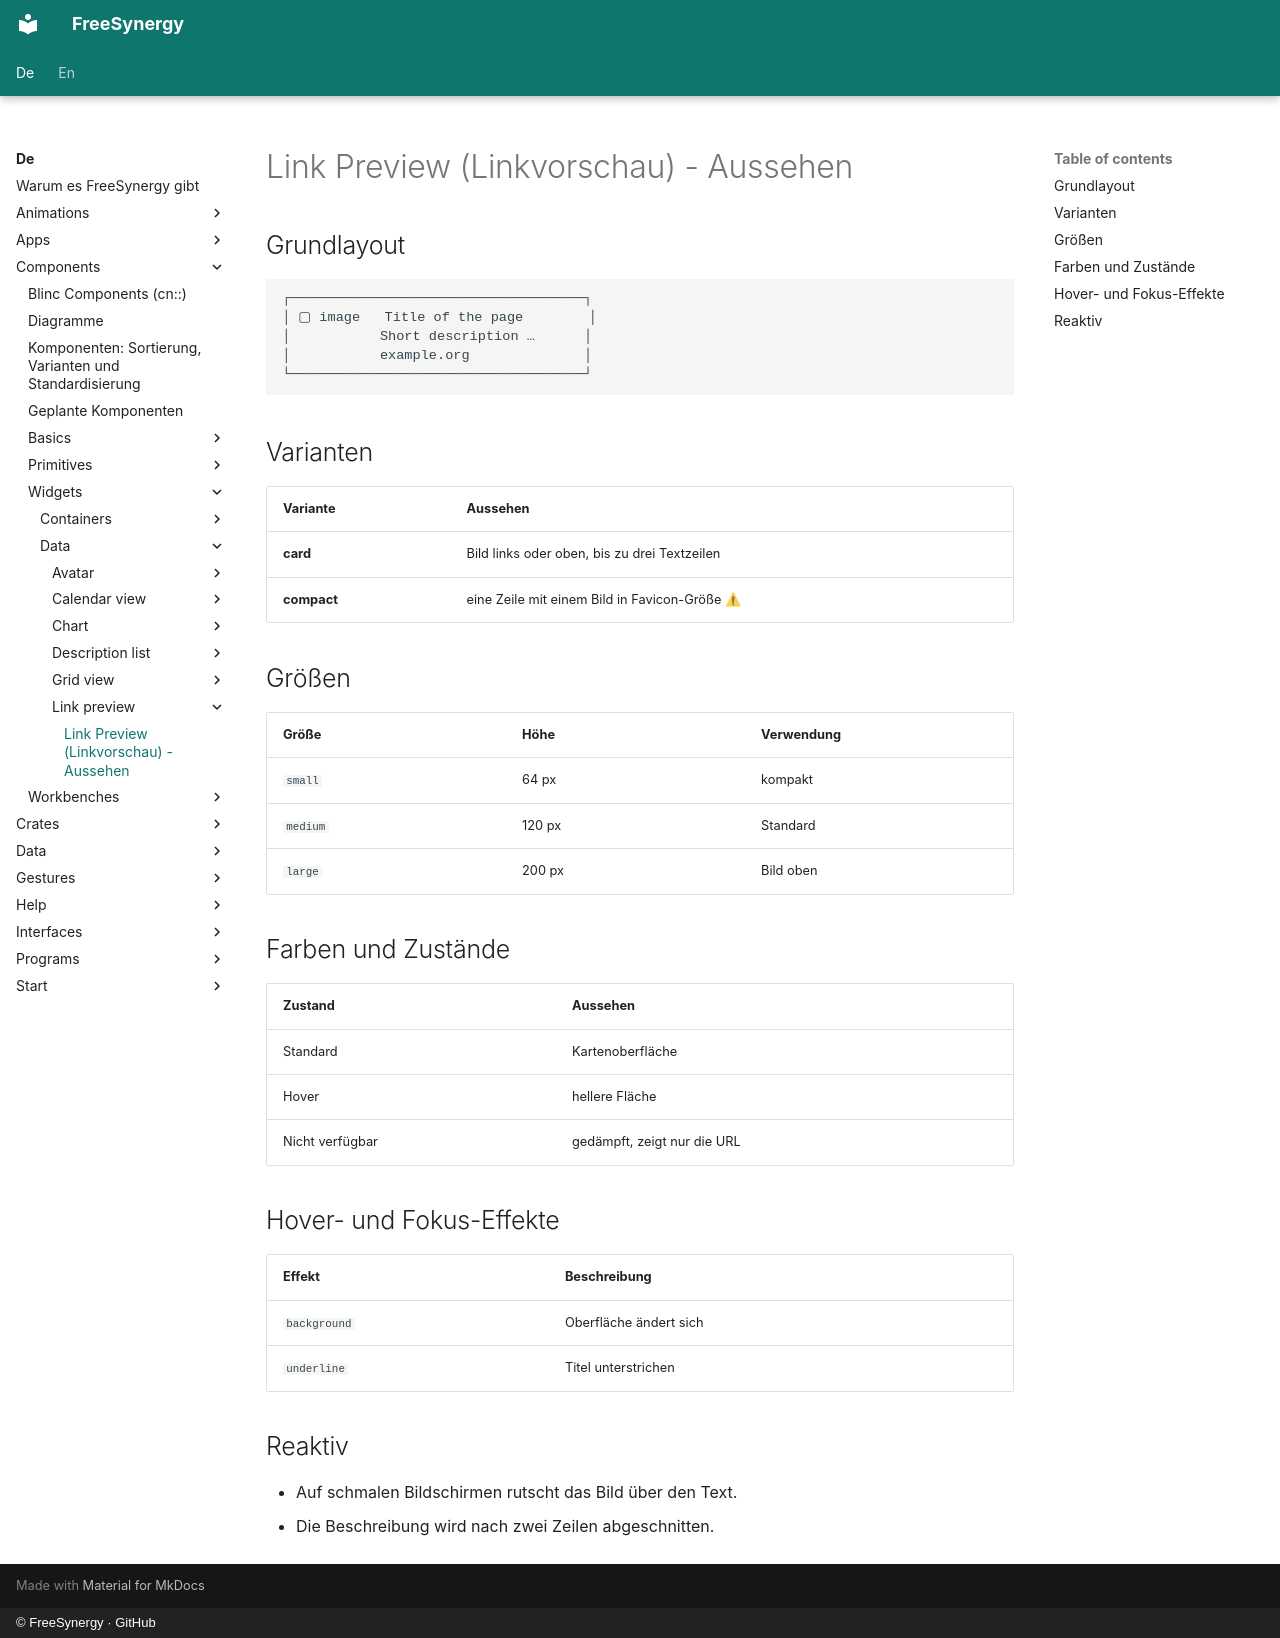

repository: FreeSynergy/fs-documentation · page: de/components/widgets/data/link-preview/appearance/index.html · generator: mkdocs · copyright: © FreeSynergy · GitHub

# Link Preview (Linkvorschau) - Aussehen

## Grundlayout

```
┌────────────────────────────────────┐
│ ▢ image   Title of the page        │
│           Short description …      │
│           example.org              │
└────────────────────────────────────┘
```

## Varianten

| Variante | Aussehen |
|---|---|
| **card** | Bild links oder oben, bis zu drei Textzeilen |
| **compact** | eine Zeile mit einem Bild in Favicon-Größe ⚠ |

## Größen

| Größe | Höhe | Verwendung |
|---|---|---|
| `small` | 64 px | kompakt |
| `medium` | 120 px | Standard |
| `large` | 200 px | Bild oben |

## Farben und Zustände

| Zustand | Aussehen |
|---|---|
| Standard | Kartenoberfläche |
| Hover | hellere Fläche |
| Nicht verfügbar | gedämpft, zeigt nur die URL |

## Hover- und Fokus-Effekte

| Effekt | Beschreibung |
|---|---|
| `background` | Oberfläche ändert sich |
| `underline` | Titel unterstrichen |

## Reaktiv

- Auf schmalen Bildschirmen rutscht das Bild über den Text.
- Die Beschreibung wird nach zwei Zeilen abgeschnitten.
